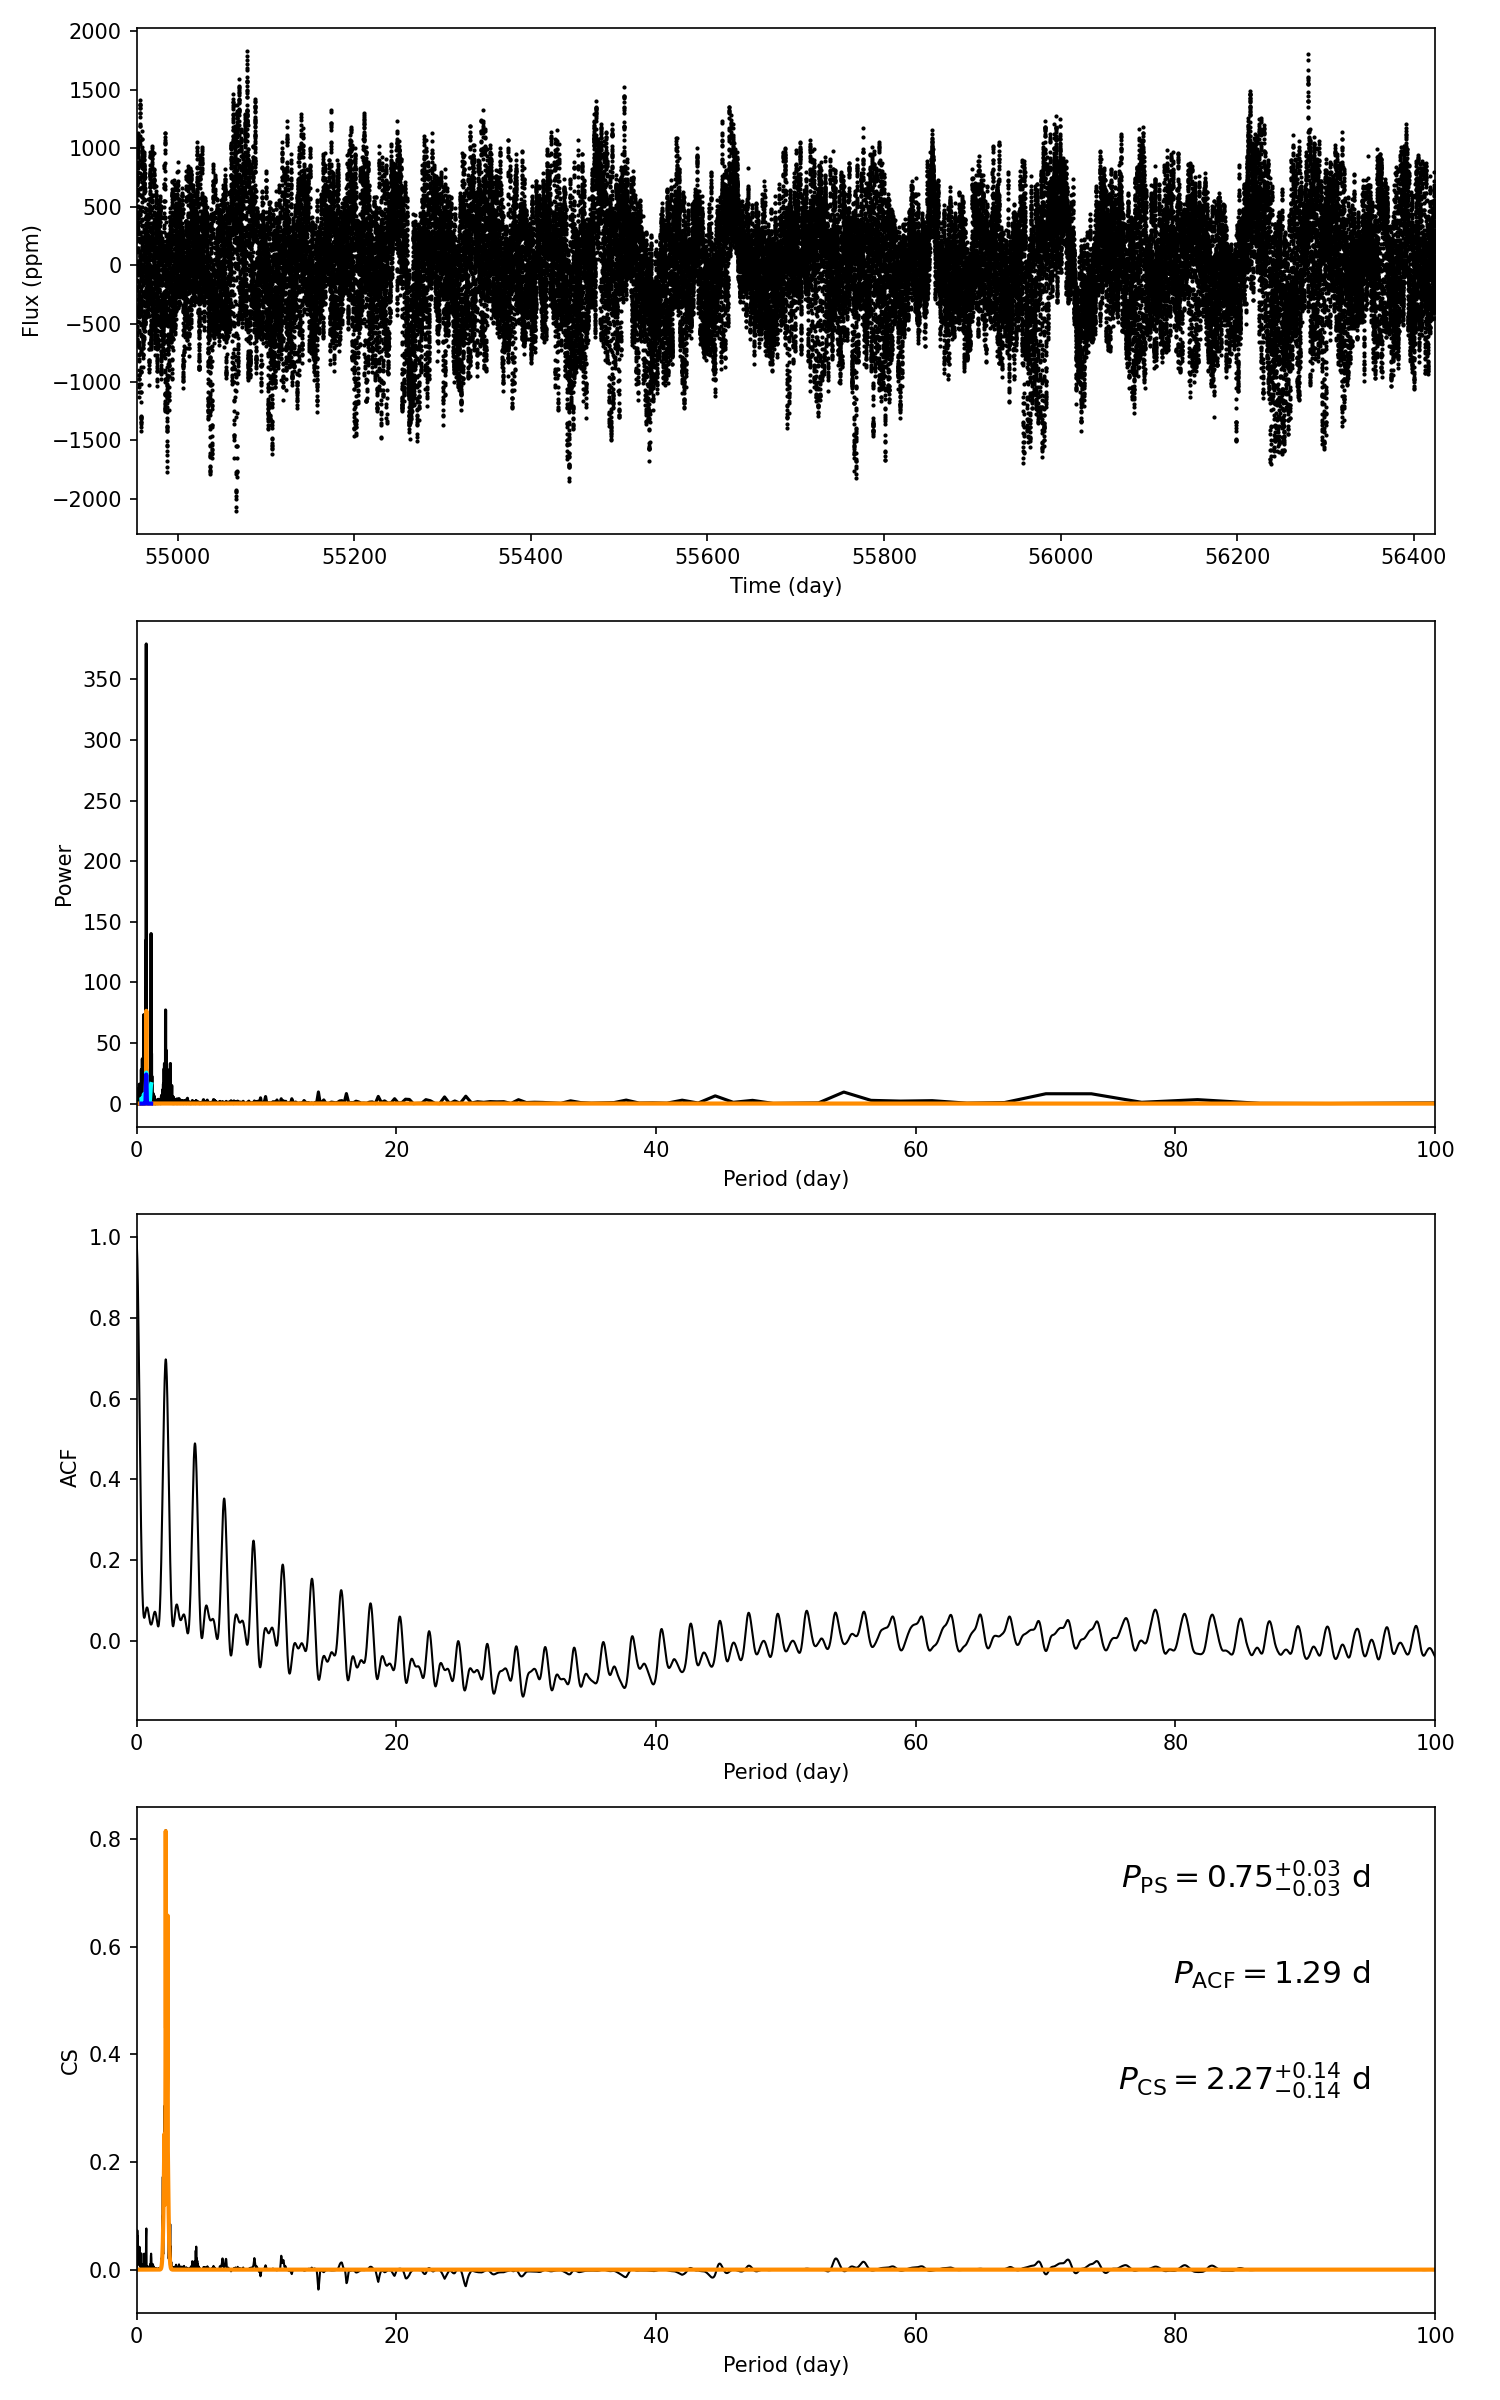

Source data for this figure (header and first rows):
target_id, prot_ps, prot_acf, prot_cs, e_prot_ps, E_prot_ps, e_prot_acf, E_prot_acf, e_prot_cs, E_prot_cs, sph_ps, sph_acf, sph_cs, e_sph_ps, e_sph_acf, e_sph_cs, h_ps, fa_prob_ps, hacf, gacf, hcs
9706810, 0.748, 1.287, 2.27, 0.02728, 0.02728, -1.0, -1.0, 0.1389, 0.1389, 390.8, 402.7, 416.1, 116.2, 107.5, 90.6, 379.3, 1.8911481904187995e-165, 0.03019, 0.2137, 0.8174
